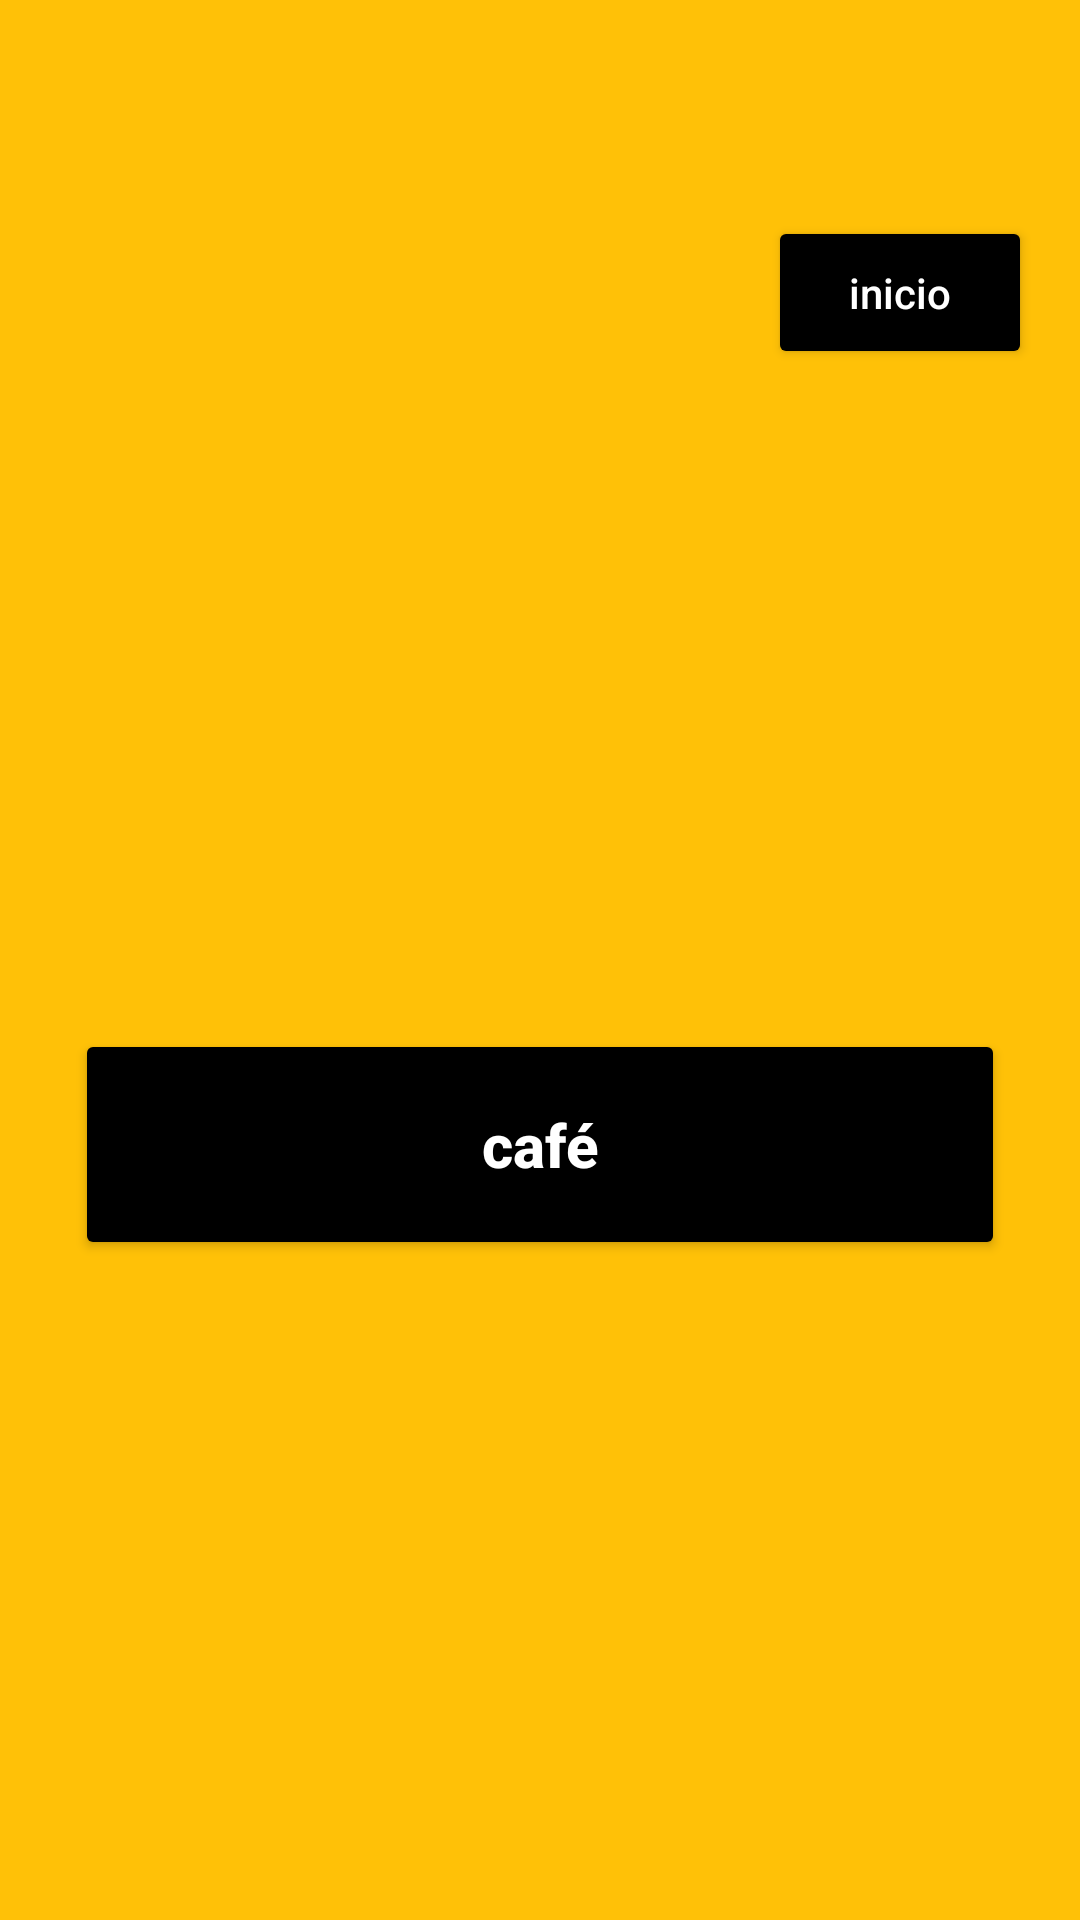

Here is an Android app screen rendered from its layout file. Give the layout XML and the strings, colors and styles it references.
<!-- AndroidManifest.xml: application theme Theme.ExampleProjectSENA -->
<!-- res/layout/fragment_crop_tratment_menu.xml -->
<?xml version="1.0" encoding="utf-8"?>
<androidx.constraintlayout.widget.ConstraintLayout xmlns:android="http://schemas.android.com/apk/res/android"
    xmlns:tools="http://schemas.android.com/tools"
    android:layout_width="match_parent"
    android:layout_height="match_parent"
    android:background="@color/background"
    xmlns:app="http://schemas.android.com/apk/res-auto"
    tools:context=".CropTreatmentMenuFragment">

    <androidx.appcompat.widget.Toolbar
        android:id="@+id/toolbar"
        android:layout_width="0dp"
        android:layout_height="wrap_content"
        app:layout_constraintEnd_toEndOf="parent"
        app:layout_constraintStart_toStartOf="parent"
        app:layout_constraintTop_toTopOf="parent" />

    <Button
        android:id="@+id/button_home"
        android:layout_width="wrap_content"
        android:layout_height="wrap_content"
        android:layout_margin="16dp"
        android:backgroundTint="@color/black"
        android:text="inicio"
        android:textAllCaps="false"
        android:padding="16dp"
        android:textColor="@color/white"
        app:cornerRadius="10dp"
        app:layout_constraintEnd_toEndOf="@+id/toolbar"
        app:layout_constraintTop_toBottomOf="@+id/toolbar" />

    <Button
        android:id="@+id/buttonCoffe"
        android:layout_width="0dp"
        android:layout_height="wrap_content"
        android:layout_margin="25dp"
        android:backgroundTint="@color/black"
        android:padding="25dp"
        android:text="café"
        android:textAllCaps="false"
        android:textColor="@color/white"
        android:textSize="20sp"
        android:textStyle="bold"
        app:cornerRadius="10dp"
        app:layout_constraintBottom_toBottomOf="parent"
        app:layout_constraintEnd_toEndOf="parent"
        app:layout_constraintStart_toStartOf="parent"
        app:layout_constraintTop_toBottomOf="@+id/button_home" />

</androidx.constraintlayout.widget.ConstraintLayout>
<!-- resources referenced by this layout -->
<resources>
  <color name="background">#FFC107</color>
  <color name="black">#FF000000</color>
  <color name="white">#FFFFFFFF</color>
  <style name="Theme.ExampleProjectSENA" parent="Theme.MaterialComponents.DayNight.NoActionBar">
          
          <item name="colorPrimary">@color/purple_500</item>
          <item name="colorPrimaryVariant">@color/purple_700</item>
          <item name="colorOnPrimary">@color/white</item>
          
          <item name="colorSecondary">@color/teal_200</item>
          <item name="colorSecondaryVariant">@color/teal_700</item>
          <item name="colorOnSecondary">@color/black</item>
          
          <item name="android:statusBarColor">?attr/colorPrimaryVariant</item>
          
      </style>
  <color name="purple_500">#FF6200EE</color>
  <color name="purple_700">#000</color>
  <color name="teal_200">#FF03DAC5</color>
  <color name="teal_700">#FF018786</color>
</resources>
